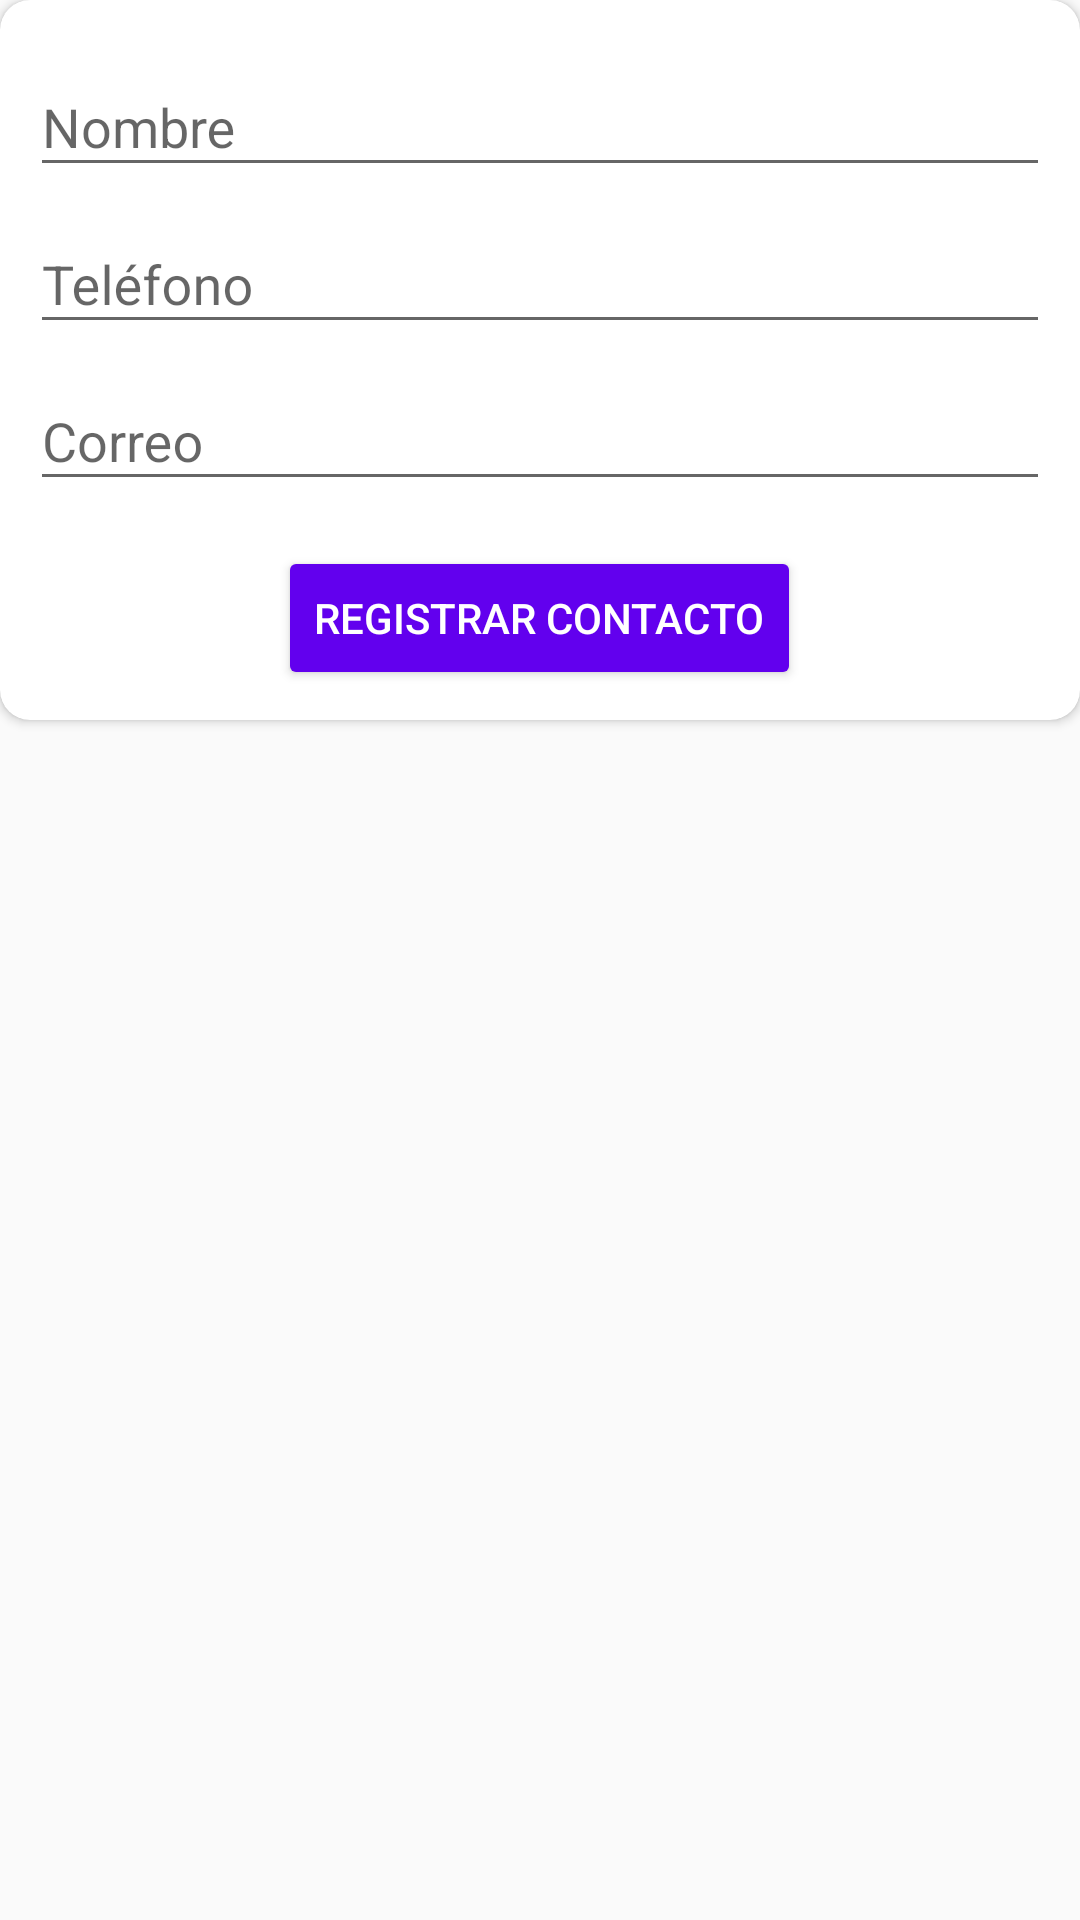

The Android layout XML behind this screen, and the referenced resources:
<!-- AndroidManifest.xml: application theme AppTheme -->
<!-- res/layout/form_contacto.xml -->
<?xml version="1.0" encoding="utf-8"?>
<LinearLayout xmlns:android="http://schemas.android.com/apk/res/android"
    android:layout_width="match_parent"
    android:layout_height="match_parent"
    xmlns:app="http://schemas.android.com/apk/res-auto"
    android:orientation="vertical">

    <androidx.cardview.widget.CardView
        android:layout_width="match_parent"
        android:layout_height="wrap_content"
        app:cardCornerRadius="10dp">

        <LinearLayout
            android:layout_width="match_parent"
            android:layout_height="wrap_content"
            android:orientation="vertical"
            android:padding="10dp">

            <com.google.android.material.textfield.TextInputLayout
                android:layout_width="match_parent"
                android:layout_height="wrap_content"
                android:hint="@string/nombre_contacto"
                app:endIconMode="clear_text">

                <com.google.android.material.textfield.TextInputEditText
                    android:id="@+id/etNombre"
                    android:layout_width="match_parent"
                    android:layout_height="wrap_content"
                    android:inputType="text|textCapWords"/>

            </com.google.android.material.textfield.TextInputLayout>

            <com.google.android.material.textfield.TextInputLayout
                android:layout_width="match_parent"
                android:layout_height="wrap_content"
                android:hint="@string/telefono"
                app:endIconMode="clear_text">

                <com.google.android.material.textfield.TextInputEditText
                    android:id="@+id/etTelefono"
                    android:layout_width="match_parent"
                    android:layout_height="wrap_content"
                    android:inputType="phone"/>

            </com.google.android.material.textfield.TextInputLayout>

            <com.google.android.material.textfield.TextInputLayout
                android:layout_width="match_parent"
                android:layout_height="wrap_content"
                android:hint="@string/correo"
                app:endIconMode="clear_text">

                <com.google.android.material.textfield.TextInputEditText
                    android:id="@+id/etCorreo"
                    android:layout_width="match_parent"
                    android:layout_height="wrap_content"
                    android:inputType="textEmailAddress"/>

            </com.google.android.material.textfield.TextInputLayout>

            <Button
                android:id="@+id/btnRegistrarContacto"
                android:layout_width="wrap_content"
                android:layout_height="wrap_content"
                android:text="Registrar contacto"
                android:backgroundTint="@color/colorPrimary"
                android:textColor="@android:color/white"
                android:layout_marginTop="15dp"
                android:layout_gravity="center_horizontal"/>

        </LinearLayout>
    </androidx.cardview.widget.CardView>


</LinearLayout>
<!-- resources referenced by this layout -->
<resources>
  <color name="colorPrimary">#6200EE</color>
  <string name="correo">Correo</string>
  <string name="nombre_contacto">Nombre</string>
  <string name="telefono">Teléfono</string>
  <style name="AppTheme" parent="Theme.AppCompat.Light.DarkActionBar">
          
          <item name="colorPrimary">@color/colorPrimary</item>
          <item name="colorPrimaryDark">@color/colorPrimaryDark</item>
          <item name="colorAccent">@color/colorAccent</item>
      </style>
  <color name="colorPrimaryDark">#3700B3</color>
  <color name="colorAccent">#03DAC5</color>
</resources>
